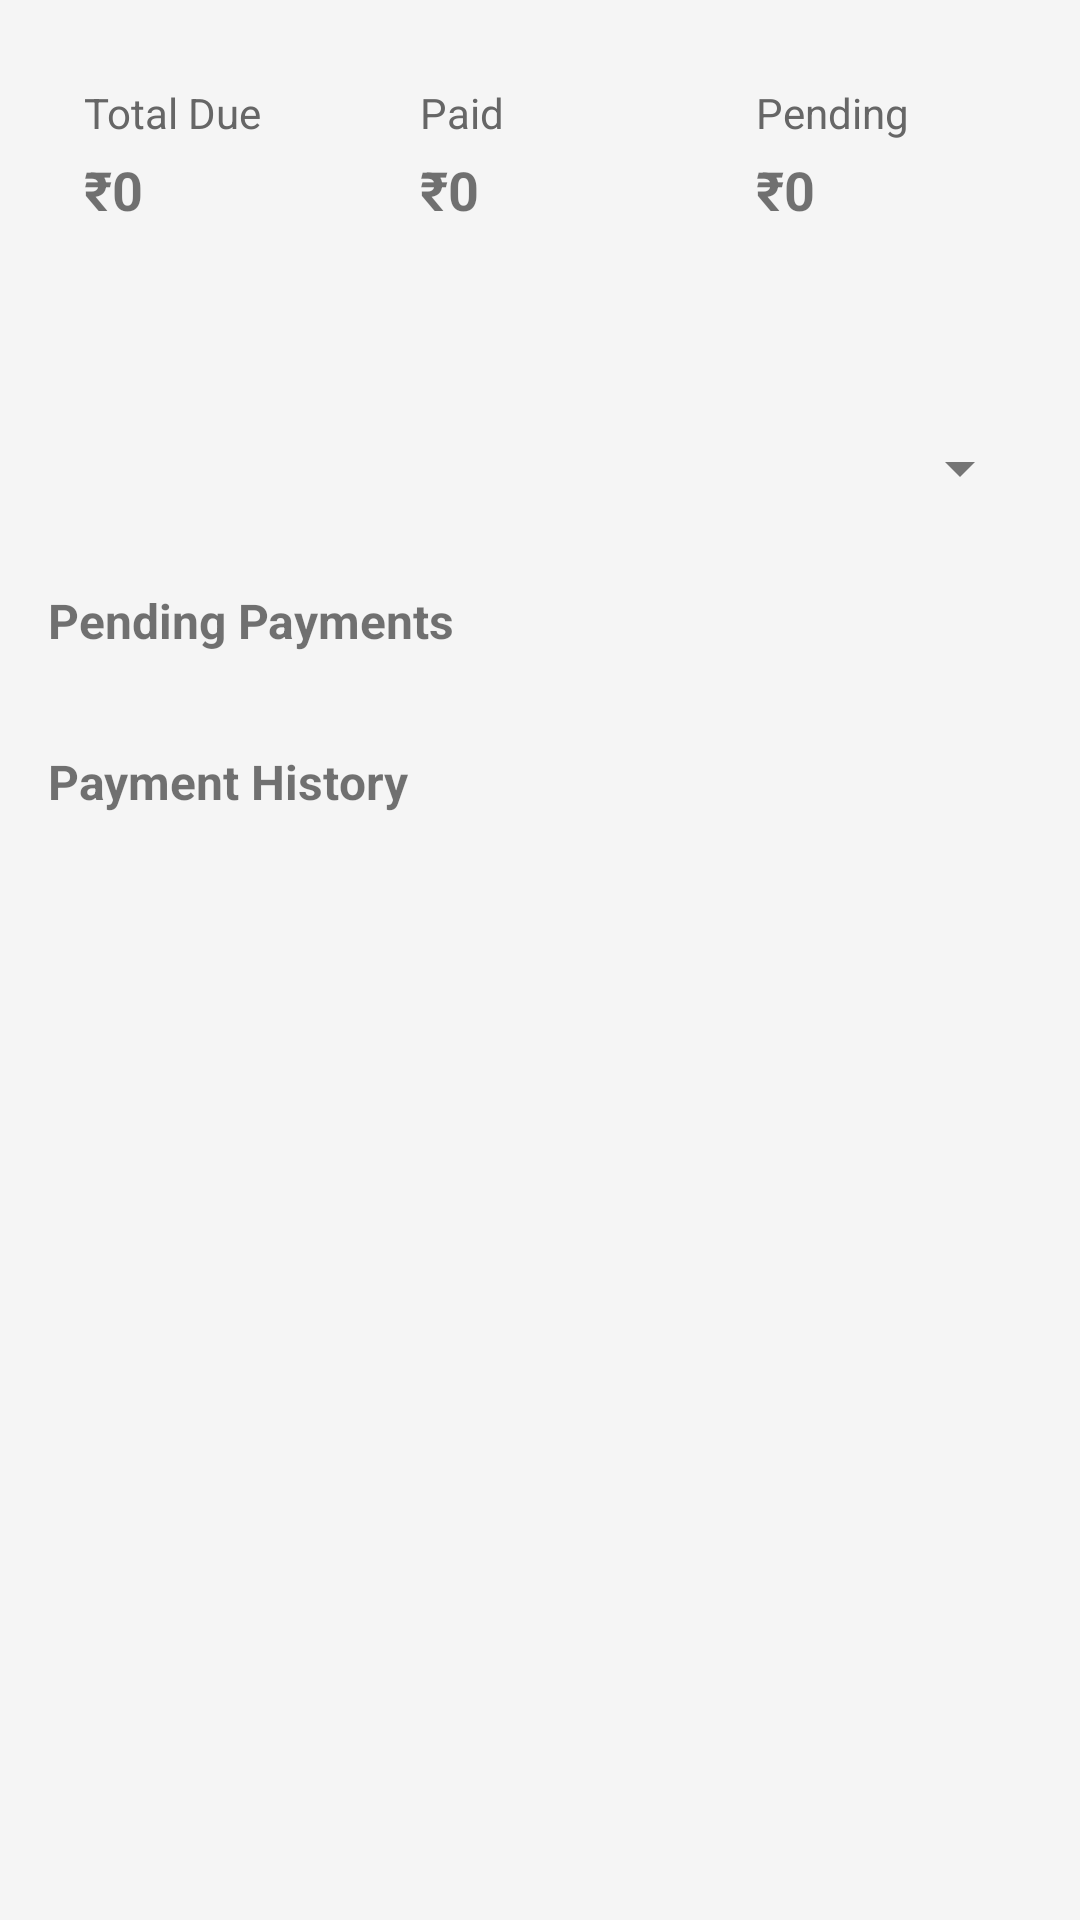

Produce the Android XML layout that renders to this screen, including the resource entries it uses.
<!-- AndroidManifest.xml: application theme Theme.HostelManagementSystem -->
<!-- res/layout/student_dashboard_payment_fragment.xml -->
<?xml version="1.0" encoding="utf-8"?>
<ScrollView xmlns:android="http://schemas.android.com/apk/res/android"
    android:id="@+id/paymentScrollView"
    android:layout_width="match_parent"
    android:layout_height="match_parent"
    android:padding="16dp"
    android:fillViewport="true"
    android:fitsSystemWindows="true">

    <LinearLayout
        android:id="@+id/paymentContainer"
        android:layout_width="match_parent"
        android:layout_height="wrap_content"
        android:orientation="vertical">

        
        <LinearLayout
            android:layout_width="match_parent"
            android:layout_height="wrap_content"
            android:orientation="horizontal"
            android:weightSum="3"
            android:layout_marginBottom="16dp">

            <LinearLayout
                android:layout_weight="1"
                android:layout_width="0dp"
                android:layout_height="100dp"
                android:orientation="vertical"
                android:padding="12dp"
                android:background="@drawable/card_bg"
                android:layout_marginEnd="8dp">

                <TextView
                    android:text="Total Due"
                    android:layout_width="wrap_content"
                    android:layout_height="wrap_content"
                    android:textSize="14sp"
                    android:textColor="#666"/>

                <TextView
                    android:id="@+id/tvTotalDue"
                    android:layout_width="wrap_content"
                    android:layout_height="wrap_content"
                    android:text="₹0"
                    android:textSize="18sp"
                    android:textStyle="bold"
                    android:layout_marginTop="4dp"/>
            </LinearLayout>

            <LinearLayout
                android:layout_weight="1"
                android:layout_width="0dp"
                android:layout_height="100dp"
                android:orientation="vertical"
                android:padding="12dp"
                android:background="@drawable/card_bg"
                android:layout_marginEnd="8dp">

                <TextView
                    android:text="Paid"
                    android:layout_width="wrap_content"
                    android:layout_height="wrap_content"
                    android:textSize="14sp"
                    android:textColor="#666"/>

                <TextView
                    android:id="@+id/tvPaid"
                    android:layout_width="wrap_content"
                    android:layout_height="wrap_content"
                    android:text="₹0"
                    android:textSize="18sp"
                    android:textStyle="bold"
                    android:layout_marginTop="4dp"/>
            </LinearLayout>

            <LinearLayout
                android:layout_weight="1"
                android:layout_width="0dp"
                android:layout_height="100dp"
                android:orientation="vertical"
                android:padding="12dp"
                android:background="@drawable/card_bg">

                <TextView
                    android:text="Pending"
                    android:layout_width="wrap_content"
                    android:layout_height="wrap_content"
                    android:textSize="14sp"
                    android:textColor="#666"/>

                <TextView
                    android:id="@+id/tvPending"
                    android:layout_width="wrap_content"
                    android:layout_height="wrap_content"
                    android:text="₹0"
                    android:textSize="18sp"
                    android:textStyle="bold"
                    android:layout_marginTop="4dp"/>
            </LinearLayout>
        </LinearLayout>

        
        <Spinner
            android:id="@+id/spinnerFeeFilter"
            android:layout_width="match_parent"
            android:layout_height="wrap_content"
            android:layout_marginBottom="16dp"
            android:minHeight="48dp" />

        
        <TextView
            android:text="Pending Payments"
            android:textStyle="bold"
            android:textSize="16sp"
            android:layout_width="wrap_content"
            android:layout_height="wrap_content"
            android:layout_marginBottom="8dp" />

        
        <androidx.recyclerview.widget.RecyclerView
            android:id="@+id/recyclerViewPendingFees"
            android:layout_width="match_parent"
            android:layout_height="wrap_content"
            android:nestedScrollingEnabled="false" />

        
        <TextView
            android:text="Payment History"
            android:textStyle="bold"
            android:textSize="16sp"
            android:layout_width="wrap_content"
            android:layout_height="wrap_content"
            android:layout_marginTop="24dp"
            android:layout_marginBottom="8dp" />

        
        <androidx.recyclerview.widget.RecyclerView
            android:id="@+id/recyclerViewPaymentHistory"
            android:layout_width="match_parent"
            android:layout_height="wrap_content"
            android:nestedScrollingEnabled="false" />

        
        <LinearLayout
            android:layout_width="match_parent"
            android:layout_height="wrap_content"
            android:orientation="horizontal"
            android:gravity="center"
            android:layout_marginTop="24dp">
            
        </LinearLayout>
    </LinearLayout>
</ScrollView>
<!-- resources referenced by this layout -->
<resources>
  <style name="Theme.HostelManagementSystem" parent="Theme.MaterialComponents.Light.NoActionBar">
          
          <item name="colorPrimary">@color/primaryColor</item>
          <item name="colorPrimaryVariant">@color/primaryColorVariant</item>
          <item name="colorOnPrimary">@color/onPrimary</item>
  
          
          <item name="colorSecondary">@color/secondaryColor</item>
          <item name="colorOnSecondary">@color/onSecondary</item>
  
          
          <item name="android:colorBackground">@color/backgroundColor</item>
          <item name="colorSurface">@color/surfaceColor</item>
          <item name="colorOnSurface">@color/onSurface</item>
  
          
          <item name="colorError">@color/errorColor</item>
          <item name="colorOnError">@color/onError</item>
  
          
          <item name="android:textColorPrimary">@color/textPrimary</item>
          <item name="android:textColorSecondary">@color/textSecondary</item>
  
  
          
          <item name="android:statusBarColor">@color/primaryColorVariant</item>
          <item name="android:navigationBarColor">@color/backgroundColor</item>
      </style>
  <color name="primaryColor">#4169E1</color>
  <color name="primaryColorVariant">#274BDB</color>
  <color name="onPrimary">#FFFFFF</color>
  <color name="secondaryColor">#43A047</color>
  <color name="onSecondary">#FFFFFF</color>
  <color name="backgroundColor">#F5F5F5</color>
  <color name="surfaceColor">#FFFFFF</color>
  <color name="onSurface">#212121</color>
  <color name="errorColor">#D32F2F</color>
  <color name="onError">#FFFFFF</color>
  <color name="textPrimary">#212121</color>
  <color name="textSecondary">#757575</color>
</resources>
